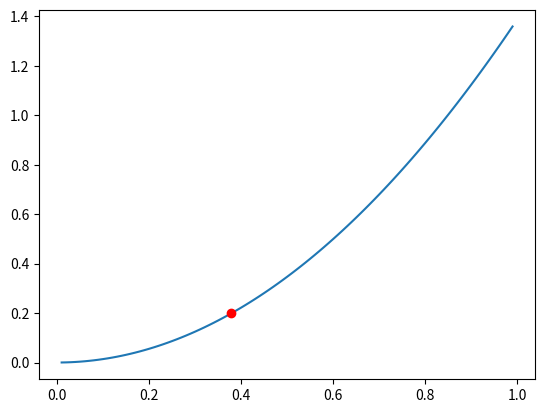

Generate this figure with matplotlib:
import matplotlib.pyplot as plt
import numpy as np
import math
import scipy.constants as const

light = const.speed_of_light

def pl_seamcat(d, f):
    return 32.44 + 10*math.log(d, 10)+20*math.log(f, 10)

def pl_mw(d, f):
    return ((math.pi*4.0*d*f)/light)**2

def pl_dbm(d, f):
    # return 20.0*math.log(d, 10)+20.0*math.log(f, 10)+20*math.log((4*math.pi)/light, 10)
    return 20.0*math.log(d, 10)+20.0*math.log(f, 10)+32.44

def dbm_to_mw(db):
    return 10.0**(db/10.0)

def mw_to_db(mw):
    return 10.0*math.log(mw, 10.0)

################################

def mw_to_w(mw):
    return mw / 1000

def power_cost_dbm(d, f):
    Po = 23
    Go = 2
    Gi = 2
    Pr = -71
    Pl = pl_dbm(f, d)
    Po = Pr + Pl - Go - Gi
    # Pr = Po + Go - Pl + Gi 
    return Po

def power_cost_w(d, f):
    Po = 23
    Go = 2
    Gi = 2
    Pr = -71
    Pl = pl_dbm(f, d)
    Po = Pr + Pl - Go - Gi
    return mw_to_w(dbm_to_mw(Po))

def main():
    f = 5e3 #Mhz
    d = 0.379 #Km
    print("mw:       ", pl_mw(d*1e3, f*1e6))
    print("dbm:      ", pl_dbm(d, f))
    print("mw->dbm:  ", mw_to_db(pl_mw(d*1e3, f*1e6)))
    print("dbm->mw:  ", dbm_to_mw(pl_dbm(d, f)))
    # print("Constant: ", 20*math.log((4*math.pi)/light, 10))

    # print(pl_db(0.377, f))

    x = np.array([i/100 for i in range(1, 100)])
    y = [power_cost_w(i, f) for i in x]
    plt.plot(x,y)   
    plt.plot(d, power_cost_w(d, f), color='red', marker='o')
    plt.show()
    print("--->", power_cost_w(d, f))


main()
